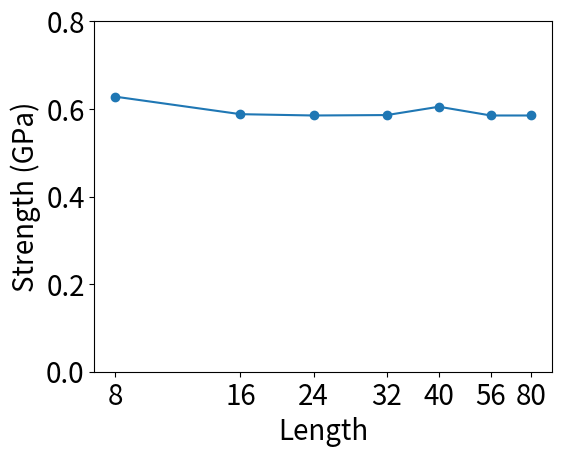

Source code (Python): (Note: this script raises an exception after producing the figure.)
import matplotlib.pyplot as plt
import numpy
import sys

current_path=sys.path[0]+"/"

try:
    image_file_extension = sys.argv[1]
except:
    image_file_extension = 'png'

chart_title = ''
chart_xlabel = 'Length'
chart_ylabel = 'Strength (GPa)'

x1 = (numpy.log(8)/numpy.log(2.0)-3.0,
      numpy.log(16)/numpy.log(2.0)-3.0,
      numpy.log(24)/numpy.log(2.0)-3.0,
      numpy.log(36)/numpy.log(2.0)-3.0,
      numpy.log(48)/numpy.log(2.0)-3.0,
      numpy.log(64)/numpy.log(2.0)-3.0,
      numpy.log(80)/numpy.log(2.0)-3.0)
x1ticks = (8,16,24,32,40,56,80)#(40,160,360,640,1000,1960,4000)

y1 = numpy.array((628,588,585,586,605,585,585))*0.001

#legend_array = ('Vertical','Horizontal','Slant')

plot_box_position = plt.gca().get_position()
x_axis_offset = 0.06
y_axis_offset = 0.04
plt.gca().set_position((plot_box_position.x0+x_axis_offset,plot_box_position.y0+y_axis_offset,plot_box_position.width-x_axis_offset,plot_box_position.height-y_axis_offset))

plt.xticks(x1, x1ticks)
plt.ylim((0.0, 0.8))

plt.plot(x1,y1)
plt.scatter(x1,y1)

#plt.title(chart_title, fontsize=20)
#plt.legend(legend_array, fontsize=20)

plt.tick_params(labelsize=20)
plt.xlabel(chart_xlabel, fontsize=20)
plt.ylabel(chart_ylabel, fontsize=20)

plt.savefig(current_path+'strength.'+image_file_extension)
